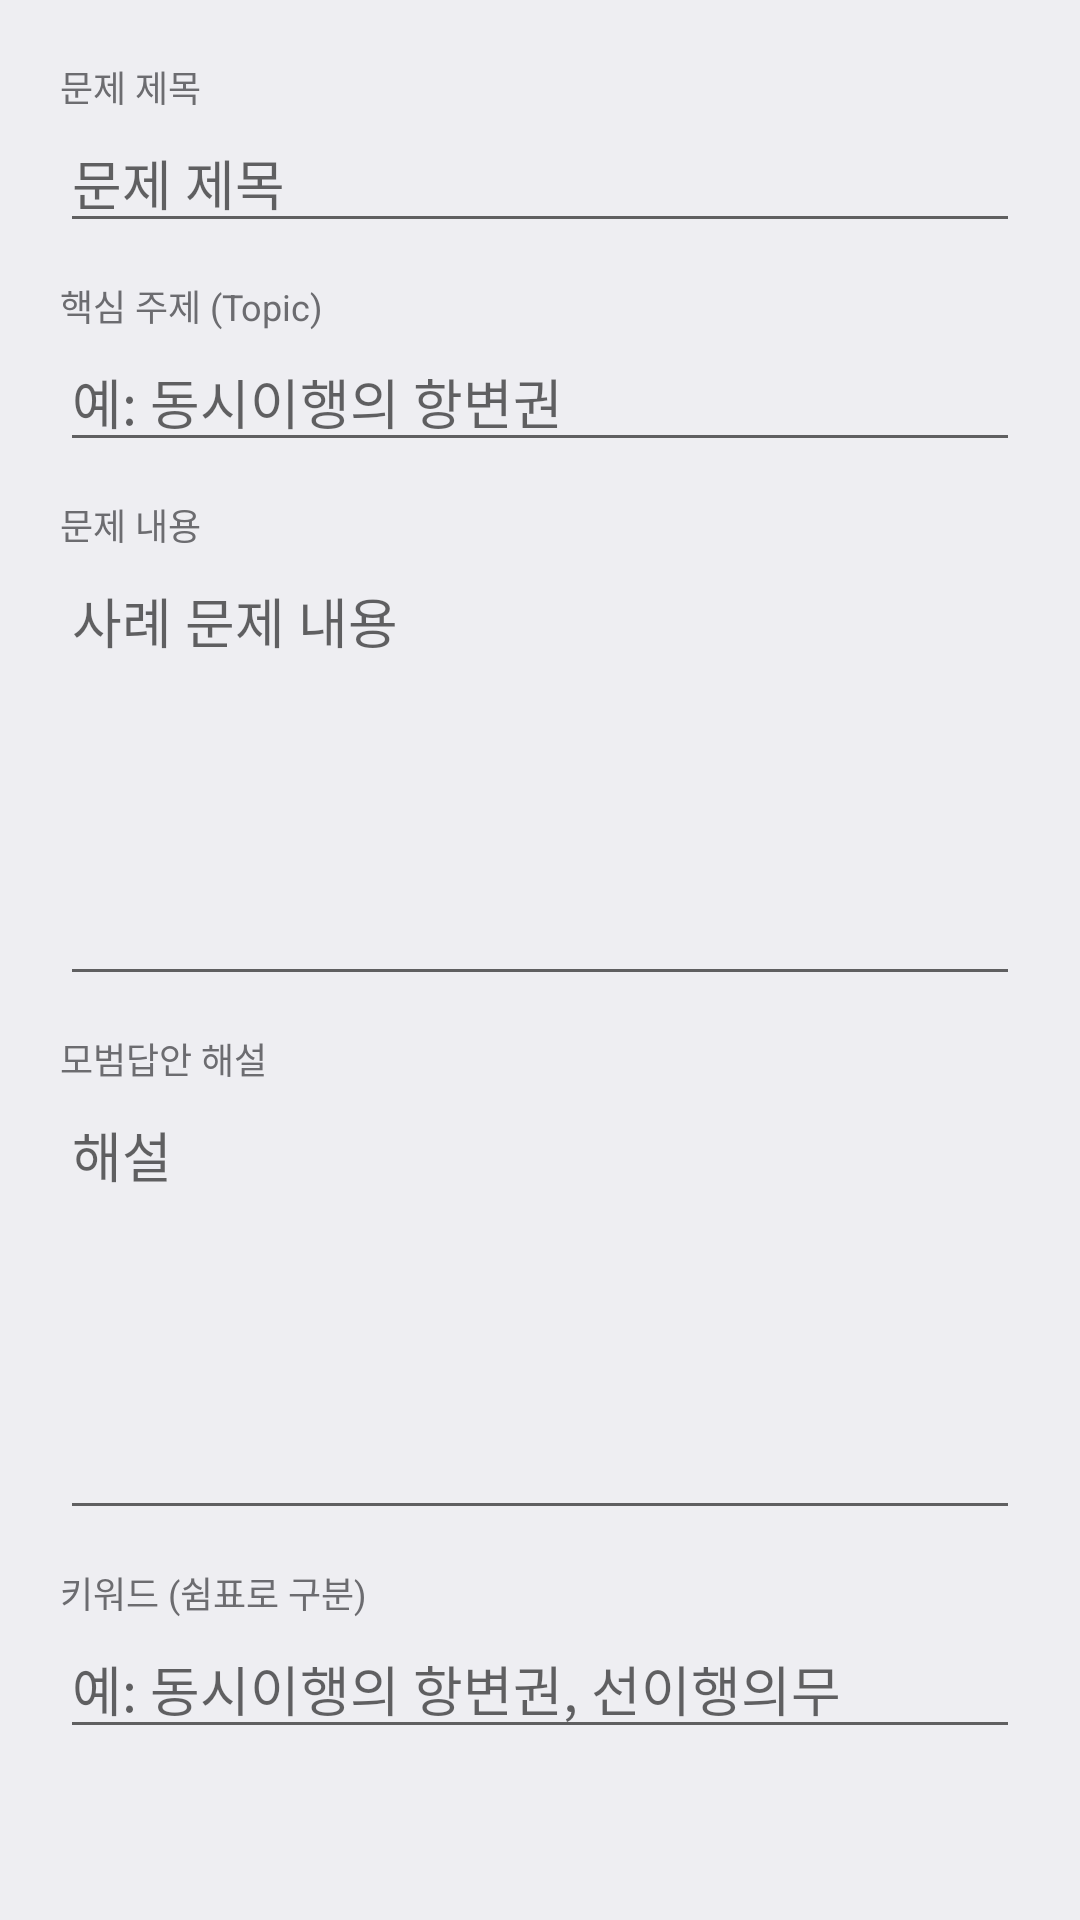

Produce the Android XML layout that renders to this screen, including the resource entries it uses.
<!-- AndroidManifest.xml: application theme Theme.AdminMemo -->
<!-- res/layout/dialog_edit_case.xml -->
<?xml version="1.0" encoding="utf-8"?>
<ScrollView xmlns:android="http://schemas.android.com/apk/res/android"
    android:layout_width="match_parent"
    android:layout_height="wrap_content">

    <LinearLayout
        android:layout_width="match_parent"
        android:layout_height="wrap_content"
        android:orientation="vertical"
        android:padding="20dp">

        <TextView
            android:layout_width="wrap_content"
            android:layout_height="wrap_content"
            android:text="문제 제목"
            android:textColor="@color/text_sub"
            android:textSize="12sp"/>
        <EditText
            android:id="@+id/etCaseTitle"
            android:layout_width="match_parent"
            android:layout_height="wrap_content"
            android:hint="문제 제목"/>

        <TextView
            android:layout_width="wrap_content"
            android:layout_height="wrap_content"
            android:layout_marginTop="12dp"
            android:text="핵심 주제 (Topic)"
            android:textColor="@color/text_sub"
            android:textSize="12sp"/>
        <EditText
            android:id="@+id/etCaseTopic"
            android:layout_width="match_parent"
            android:layout_height="wrap_content"
            android:hint="예: 동시이행의 항변권"/>

        <TextView
            android:layout_width="wrap_content"
            android:layout_height="wrap_content"
            android:layout_marginTop="12dp"
            android:text="문제 내용"
            android:textColor="@color/text_sub"
            android:textSize="12sp"/>
        <EditText
            android:id="@+id/etCaseBody"
            android:layout_width="match_parent"
            android:layout_height="wrap_content"
            android:minLines="6"
            android:gravity="top"
            android:hint="사례 문제 내용"/>

        <TextView
            android:layout_width="wrap_content"
            android:layout_height="wrap_content"
            android:layout_marginTop="12dp"
            android:text="모범답안 해설"
            android:textColor="@color/text_sub"
            android:textSize="12sp"/>
        <EditText
            android:id="@+id/etCaseExplanation"
            android:layout_width="match_parent"
            android:layout_height="wrap_content"
            android:minLines="6"
            android:gravity="top"
            android:hint="해설"/>

        <TextView
            android:layout_width="wrap_content"
            android:layout_height="wrap_content"
            android:layout_marginTop="12dp"
            android:text="키워드 (쉼표로 구분)"
            android:textColor="@color/text_sub"
            android:textSize="12sp"/>
        <EditText
            android:id="@+id/etCaseKeywords"
            android:layout_width="match_parent"
            android:layout_height="wrap_content"
            android:hint="예: 동시이행의 항변권, 선이행의무"/>

    </LinearLayout>
</ScrollView>
<!-- resources referenced by this layout -->
<resources>
  <color name="text_sub">#6C6C70</color>
  <style name="Theme.AdminMemo" parent="Theme.MaterialComponents.DayNight.NoActionBar">
          <item name="colorPrimary">@color/primary</item>
          <item name="colorPrimaryDark">@color/primary_dark</item>
          <item name="colorAccent">@color/accent</item>
          <item name="android:windowBackground">@color/bg_screen</item>
      </style>
  <color name="primary">#0D7EF5</color>
  <color name="primary_dark">@color/primary</color>
  <color name="accent">#FF9F0A</color>
  <color name="bg_screen">#EEEEF2</color>
</resources>
